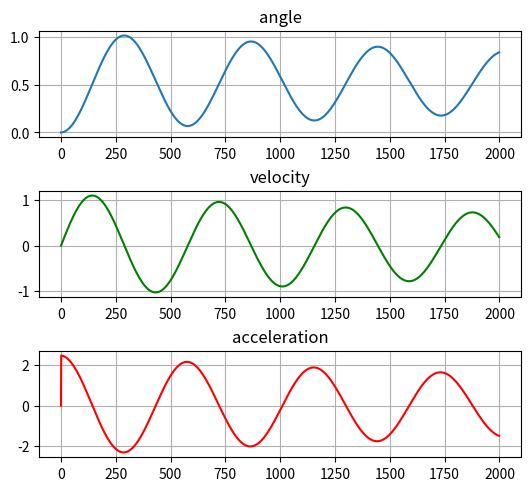

This chart was generated by the following Python code:
#!/usr/bin/env python3
# -*- coding: utf-8 -*-
from matplotlib import pyplot as plt
from math import pi


class VehicleSimpleDynamic:
    def __init__(self, k_b, l, Iy, accInit, velInit, angleInit):
        '''
        :param k_b: коэффициент тяги двигателя
        :param l: длина базы
        :param Iy: момент инерции
       '''
        self.k_b = k_b
        self.l = l
        self.Iy = Iy
        self.angle_acceleration = accInit
        self.angle_velocity = velInit
        self.angle = angleInit

    # rotorsAngularVel: float угловая скорость двигателей
    def rightParts(self, Acmd):

        # угловые скорости вращения винтов
        omega1 = Acmd + Tcmd
        omega2 = -Acmd + Tcmd

        My = self.k_b * self.l * (omega1**2 - omega2**2)

        self.angle_acceleration = My / Iy

    def integrate(self, dt):  # dt: шаг моделирования
        # интегрируем ускорение методом эйлера
        self.angle_velocity += self.angle_acceleration * dt
        # Полученную скорость интегрируем для определения местоположения
        self.angle += self.angle_velocity * dt

    def calculateAngle(self, Acmd, dt):

        # Для определения положения вызываем метод для правых частей(то есть наших приращений от перемещения)
        # В данном случае приращением выступает ускорение нашей системы.
        # Для следования заданному целевому значению высоты передаем в метод наше управляющие воздействие u,
        # которое характеризует необходимую угловую скорость двигателей.
        self.rightParts(Acmd)
        # Далее вызываем метод интегрирования
        # Интегрируем полученное при помощи функции правых частей ускорение и получаем скорость,
        # после интегрируем скорость и получаем положение.
        self.integrate(dt)

    def getAngle(self):
        return self.angle  # положение ЛА

    def getAngleVelocity(self):
        return self.angle_velocity  # скорость ЛА

    def getAngleAcceleration(self):
        return self.angle_acceleration  # ускорение


class ControlSystem():
    def __init__(self, k_p, k_i, k_d, k_p_v, k_i_v, k_d_v, velocityControlLimit, accelerationControlLimit):
        self.k_p = k_p
        self.k_i = k_i
        self.k_d = k_d

        self.k_p_v = k_p_v
        self.k_i_v = k_i_v
        self.k_d_v = k_d_v

        self.error = 0
        self.pastError = 0

        self.desiredAngle = 0
        self.desiredVelocity = 0

        self.velocityError = 0
        self.velocityPastError = 0
        self.integral = 0
        self.velocityIntegral = 0
        self.velocityСontrolLimit = velocityControlLimit
        self.accelerationСontrolLimit = accelerationControlLimit

    def setDesiredAngle(self, desiredAngle):
        # устанавливка целевого угла тангажа ЛА, к которому система с течением времени будет стремиться
        self.desiredAngle = desiredAngle

    def setDesiredVelocity(self, desiredVelocity):
        # устанавливка целевого угла тангажа ЛА, к которому система с течением времени будет стремиться
        self.desiredVelocity = desiredVelocity

    def angle_PID(self, currentAngle, dt):
        '''
        :param currentAngle: текущее угол тангажа ЛА
        :param dt: шаг моделирования
        '''
        # Вычислим функцию ошибки
        self.error = self.desiredAngle - currentAngle
        # Вычисляем интеграл ошибки
        self.integral += self.error * dt
        # Получим рассчетную управляющую угловую скорость двигателей при помощи ПИД регулятора
        u = self.k_p * self.error + self.k_i * self.integral + \
            self.k_d * ((self.error - self.pastError) / dt)
        # Установим предыдущую ошибку для использования в дальнейших итерациях
        self.pastError = self.error
        # Вызовем звено насыщения для ограничения максимального управляющего воздействия
        u = self.saturation(u, self.velocityСontrolLimit)
        self.setDesiredVelocity(u)

        return u  # целевая угловая скроксть

    def velocity_PID(self, currentVelocity, dt):
        self.velocityError = self.desiredVelocity - currentVelocity

        self.velocityIntegral += self.error * dt

        Acmd = self.k_p_v * self.velocityError + self.k_i_v * self.velocityIntegral + \
            self.k_d_v * ((self.velocityError - self.velocityPastError) / dt)
        # Установим предыдущую ошибку для использования в дальнейших итерациях
        self.velocityPastError = self.velocityError
        # Вызовем звено насыщения для ограничения максимального управляющего воздействия
        Acmd = self.saturation(Acmd, self.accelerationСontrolLimit)

        return Acmd

    def saturation(self, inputVal, controlLimit):
        '''
        :param inputVal: входное значение
        :type inputVal: float
        :return: выходное значение после прохождения проверки на ограничение
        :rtype: float
        '''
        # Звено насыщения ограничивает размер входного параметра
        # На выходе метода,абсолютное значение не может быть больше
        # заданного предела controlLimit
        if inputVal > controlLimit:
            inputVal = controlLimit
        elif inputVal < -controlLimit:
            inputVal = - controlLimit

        return inputVal


class Simulator():

    def __init__(self, Tend, dt, controlSys, dynamicModel):
        '''
        :param Tend: конечное время моделирования
        :type Tend: float
        :param dt: шаг моделирования
        :type dt: float
        :param controlSys: объект системы управления высотой ЛА
        :type controlSys: ControlSystem
        :param dynamicModel: объект модели ЛА
        :type dynamicModel: VehicleSimpleDynamic
        '''
        self.dt = dt
        self.Tend = Tend
        self.controlSys = controlSys
        self.dynamicModel = dynamicModel
        self.angleAccList = []
        self.angleVelList = []
        self.angleList = []
        self.timeList = []

    def runSimulation(self):  # моделирование системы от 0 до конечного времени Tend с шагом dt
        # Задаем 0 время и начинаем рассчет до тех пор пока время не достигнет конечного значения Tend
        time = 0
        while (time <= self.Tend):
            # получаем угол тангаж ЛА
            angle = self.dynamicModel.getAngle()
            # Получаем угловую скорость ЛА
            velocity = self.dynamicModel.getAngleVelocity()
            # Получаем угловое ускорение ЛА
            acc = self.dynamicModel.getAngleAcceleration()
            # Записываем полученные значения в списки для построения графиков
            self.angleList.append(angle)
            self.angleVelList.append(velocity)
            self.angleAccList.append(acc)
            # self.timeList.append(time)

            # рассчитываем новое управляющие воздействие на основе текущего угла ЛА
            u = self.controlSys.angle_PID(angle, self.dt)
            Acmd = self.controlSys.velocity_PID(velocity, self.dt)

            self.dynamicModel.calculateAngle(Acmd, self.dt)
            # увеличиваем время на dt, то есть на шаг моделирования
            time += self.dt

    def showPlots(self):
        print(len(self.angleList[599:700]))
        print(len(self.angleAccList[599:700]))
        f = plt.figure(constrained_layout=True)
        gs = f.add_gridspec(3, 5)
        ax1 = f.add_subplot(gs[0, :-1])
        ax1.plot(self.angleList)
        ax1.grid()
        ax1.set_title('angle')

        ax2 = f.add_subplot(gs[1, :-1])
        ax2.plot(self.angleVelList, "g")
        ax2.grid()
        ax2.set_title('velocity')

        ax3 = f.add_subplot(gs[2, :-1])
        ax3.plot(self.angleAccList, "r")
        ax3.grid()
        ax3.set_title('acceleration')

        plt.show()


'''
 Объявим параметры для моделирования
'''
k_p = 50  # коэффициент Пропорционального регулирования
k_i = 0  # коэффициент Интегрального регулирования
k_d = 0  # коэффициент Дифференциального регулирования

k_p_v = 25  # коэффициент Пропорционального регулирования для контура по скорости
k_i_v = 0  # коэффициент Интегрального регулирования для контура по скорости
k_d_v = 0  # коэффициент Дифференциального регулирования для контура по скорости

dt = 0.005  # шаг моделирования системы, сек
Tend = 10  # конечное время моделирования, сек
Tcmd = 10  # требуемая тяга

# Коэффициент тяги двигателя ЛА
k_b = 3.9865e-08
# момент инерции
Iy = 7.16914e-05
# длина базы
l = 0.17
# Ограничение на угловую скорость поворота по углу тангажа, рад/сек
velocityControlLimit = 1000
accelerationControlLimit = 1000

'''
Создадим объект контроллера и объект для нашей математической модели
'''
controller = ControlSystem(
    k_p, k_i, k_d, k_p_v, k_i_v, k_d_v,  velocityControlLimit, accelerationControlLimit)

uavSimpleDynamic = VehicleSimpleDynamic(k_b, l, Iy, 0, 0, 0)
'''
Установим целевой угол тангажа для нашей системы
'''
desiredAngle = pi/6  # 30 degrees
print(desiredAngle)
controller.setDesiredAngle(desiredAngle)

"""
Создадим объект симулятора и передадим в него контроллер
 и математическую модель
"""
sim = Simulator(Tend, dt, controller, uavSimpleDynamic)
sim.runSimulation()  # запуск симулятора
sim.showPlots()  # построение графиков
